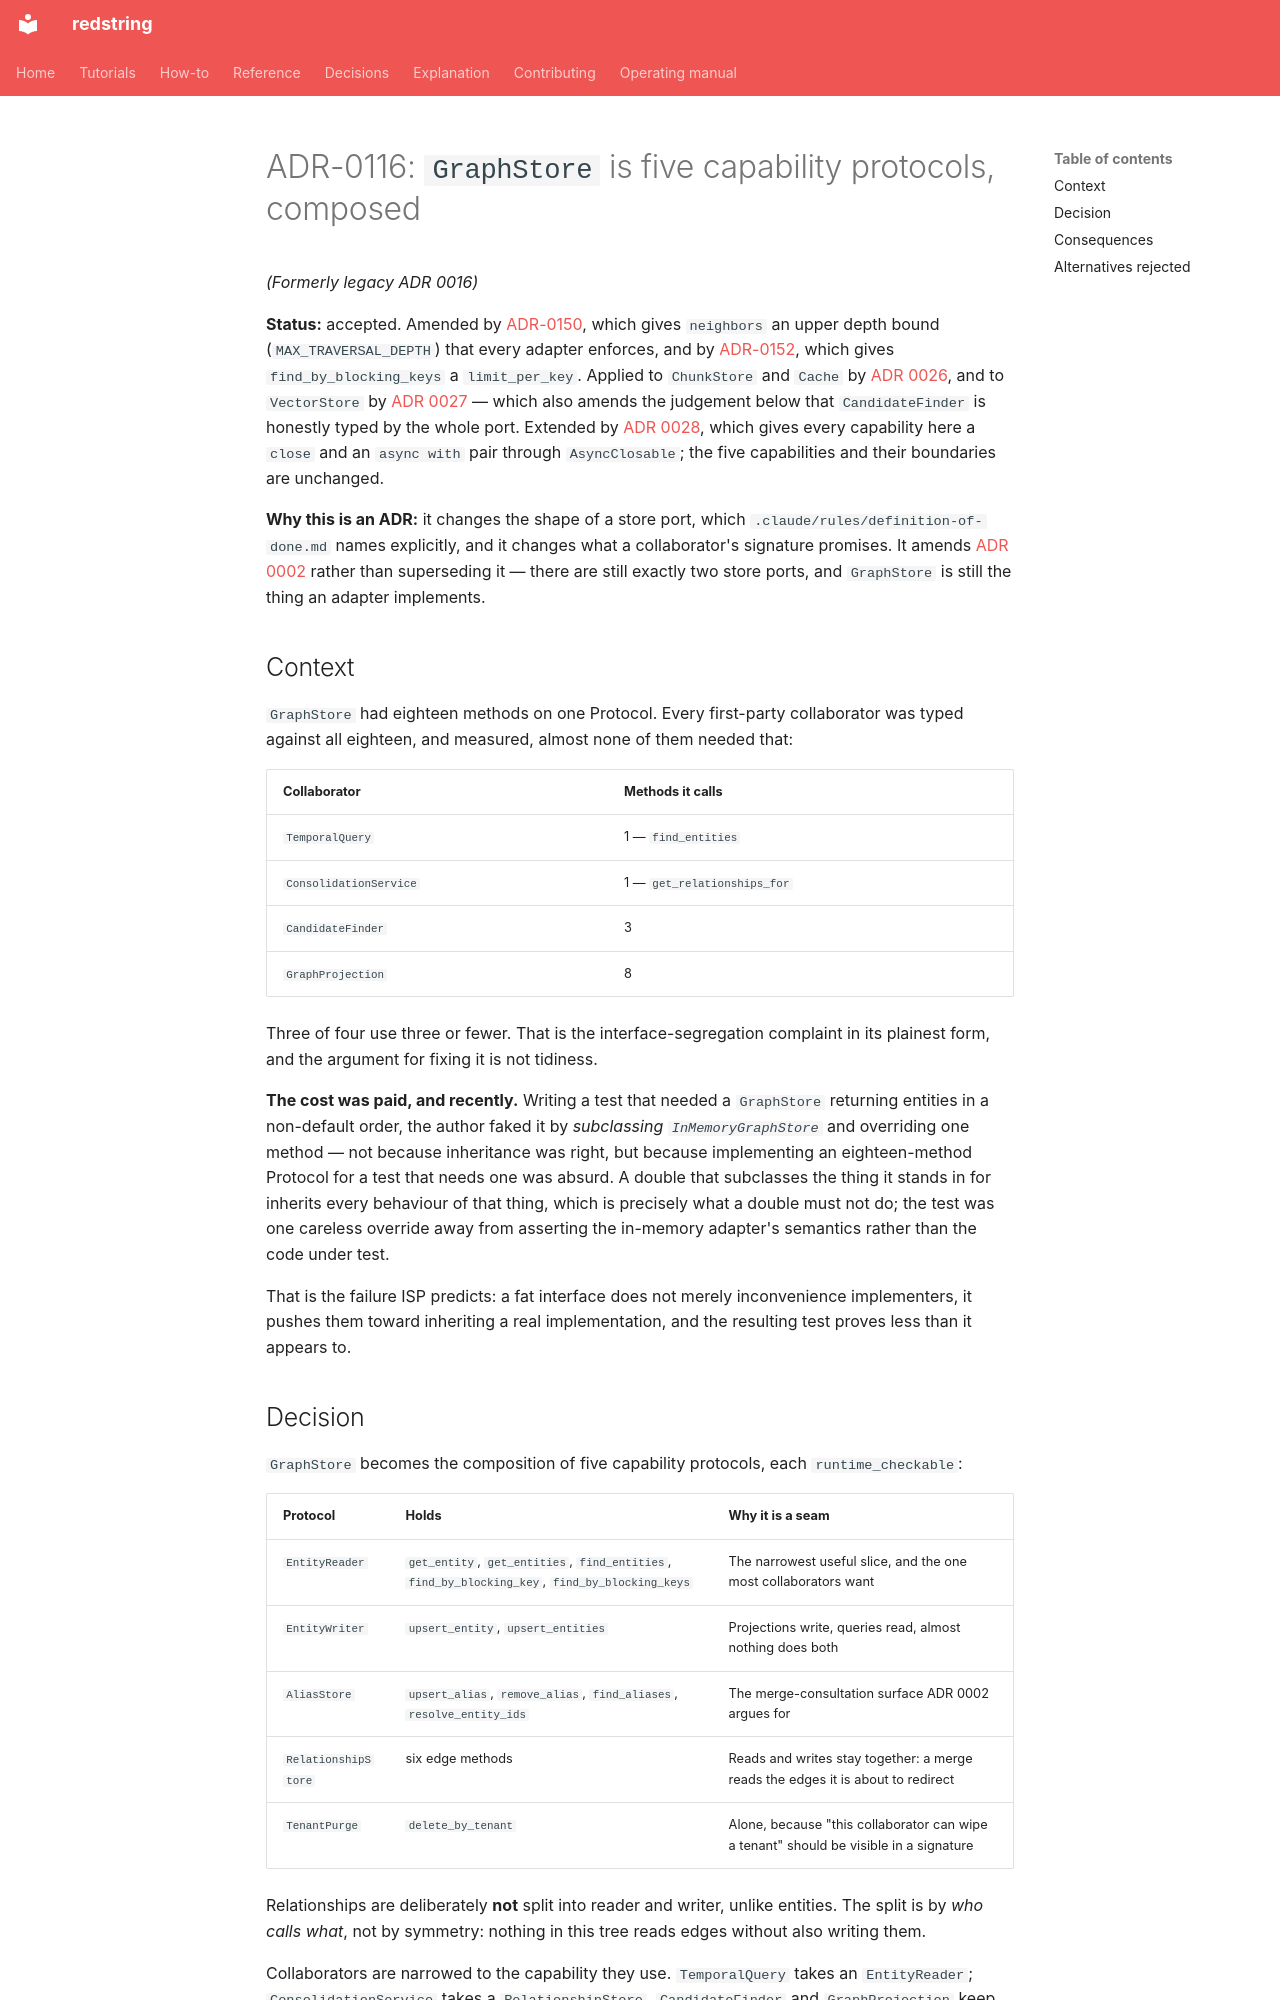

repository: tyevans/redstring · page: project/adrs/accepted/adr-0116-graph-store-is-five-capabilities/index.html · generator: mkdocs

---
id: '0116'
title: GraphStore is five capability protocols, composed
status: Accepted
target_bc: ports
governing_prds:
- PRD-0001
governing_stories:
- US-0003
legacy_id: '0016'
amends:
- ADR-0102
amended_by:
- ADR-0150
---

# ADR-0116: `GraphStore` is five capability protocols, composed
*(Formerly legacy ADR 0016)*

**Status:** accepted. Amended by [ADR-0150](adr-0150-attacker-influenced-input-is-bounded-and-inert.md), which gives `neighbors` an
upper depth bound (`MAX_TRAVERSAL_DEPTH`) that every adapter enforces, and by
[ADR-0152](adr-0152-a-blocking-read-is-capped-per-key.md), which gives `find_by_blocking_keys` a
`limit_per_key`. Applied to `ChunkStore` and `Cache` by
[ADR 0026](adr-0126-chunk-store-and-cache-are-capabilities-too.md), and to
`VectorStore` by
[ADR 0027](adr-0127-vector-store-is-three-capabilities-and-so-is-every-collaborator.md)
— which also amends the judgement below that `CandidateFinder` is honestly
typed by the whole port. Extended by
[ADR 0028](adr-0128-a-capability-declares-its-own-release.md), which gives every
capability here a `close` and an `async with` pair through `AsyncClosable`;
the five capabilities and their boundaries are unchanged.

**Why this is an ADR:** it changes the shape of a store port, which
`.claude/rules/definition-of-done.md` names explicitly, and it changes what a
collaborator's signature promises. It amends
[ADR 0002](adr-0102-two-store-ports.md) rather than superseding it — there are
still exactly two store ports, and `GraphStore` is still the thing an adapter
implements.

## Context

`GraphStore` had eighteen methods on one Protocol. Every first-party
collaborator was typed against all eighteen, and measured, almost none of them
needed that:

| Collaborator | Methods it calls |
|---|---|
| `TemporalQuery` | 1 — `find_entities` |
| `ConsolidationService` | 1 — `get_relationships_for` |
| `CandidateFinder` | 3 |
| `GraphProjection` | 8 |

Three of four use three or fewer. That is the interface-segregation complaint
in its plainest form, and the argument for fixing it is not tidiness.

**The cost was paid, and recently.** Writing a test that needed a `GraphStore`
returning entities in a non-default order, the author faked it by
*subclassing `InMemoryGraphStore`* and overriding one method — not because
inheritance was right, but because implementing an eighteen-method Protocol
for a test that needs one was absurd. A double that subclasses the thing it
stands in for inherits every behaviour of that thing, which is precisely what
a double must not do; the test was one careless override away from asserting
the in-memory adapter's semantics rather than the code under test.

That is the failure ISP predicts: a fat interface does not merely inconvenience
implementers, it pushes them toward inheriting a real implementation, and the
resulting test proves less than it appears to.
